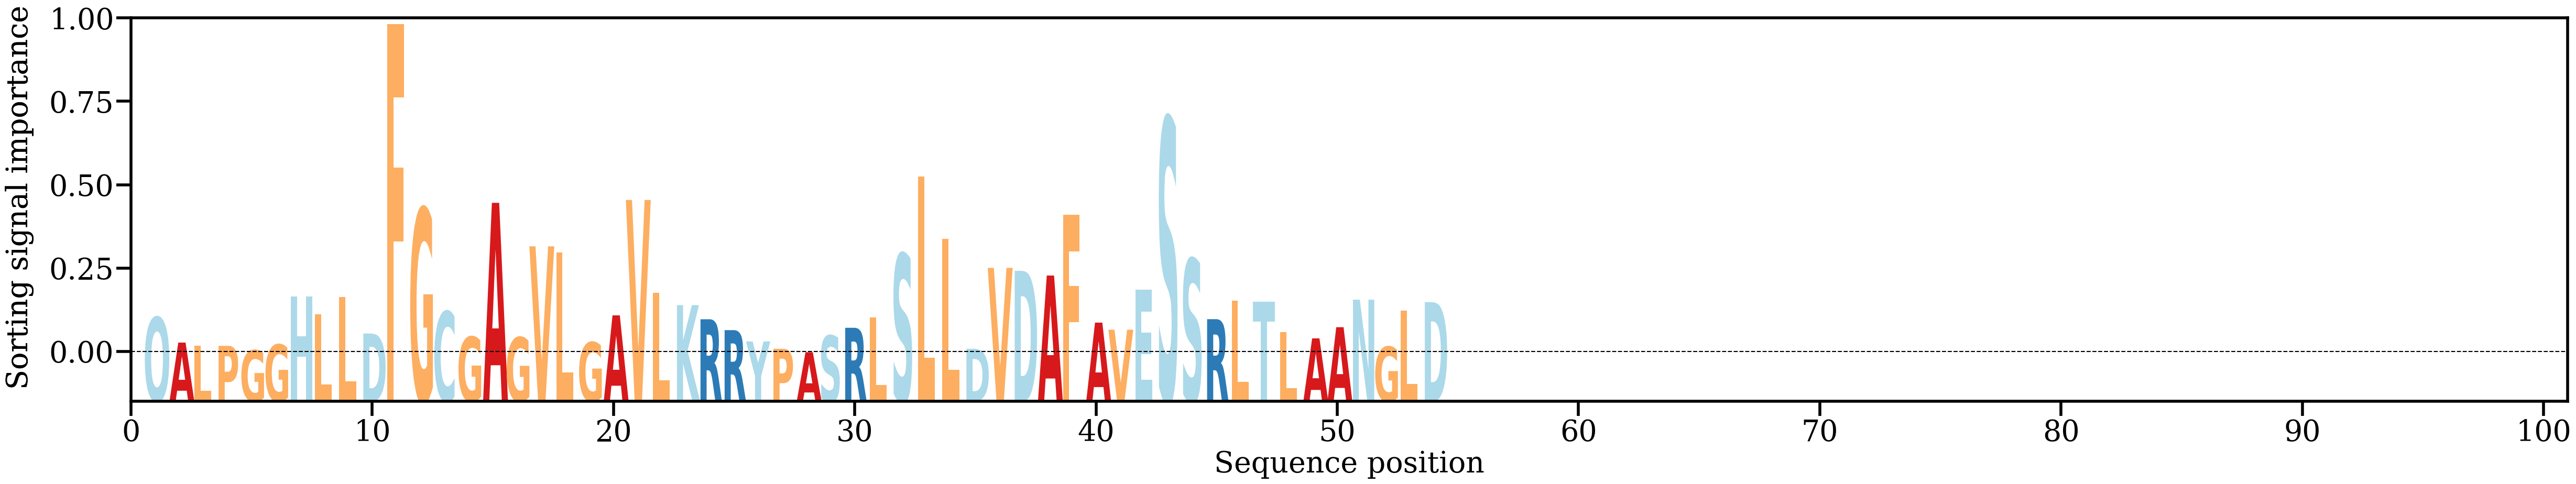

Data behind this chart, as committed beside it:
AA, Alpha
Q, [0.0117906]
A, [0.00446151]
L, [0.00358629]
P, [0.00351494]
G, [0.00222221]
G, [0.00389059]
H, [0.01784008]
L, [0.01262697]
L, [0.01764596]
D, [0.00708953]
F, [0.09678894]
G, [0.04332009]
C, [0.01347565]
G, [0.00613335]
A, [0.04496668]
G, [0.00598898]
V, [0.03236071]
L, [0.03061935]
G, [0.00455399]
A, [0.01235153]
V, [0.04579403]
L, [0.0189577]
K, [0.01531301]
R, [0.01121899]
R, [0.00806811]
Y, [0.00478214]
P, [0.00266092]
A, [0.00167215]
S, [0.00647479]
R, [0.00874856]
L, [0.01168997]
S, [0.03015201]
L, [0.05258843]
L, [0.03446509]
D, [0.00267468]
V, [0.02611856]
D, [0.02525597]
A, [0.02389619]
F, [0.04150362]
A, [0.01025032]
V, [0.00819022]
E, [0.01973968]
S, [0.06952487]
S, [0.0287202]
R, [0.01125092]
L, [0.01664153]
T, [0.0162365]
L, [0.00755137]
A, [0.00567879]
A, [0.00891968]
N, [0.01690314]
G, [0.00326077]
L, [0.01367768]
D, [0.01619143]
